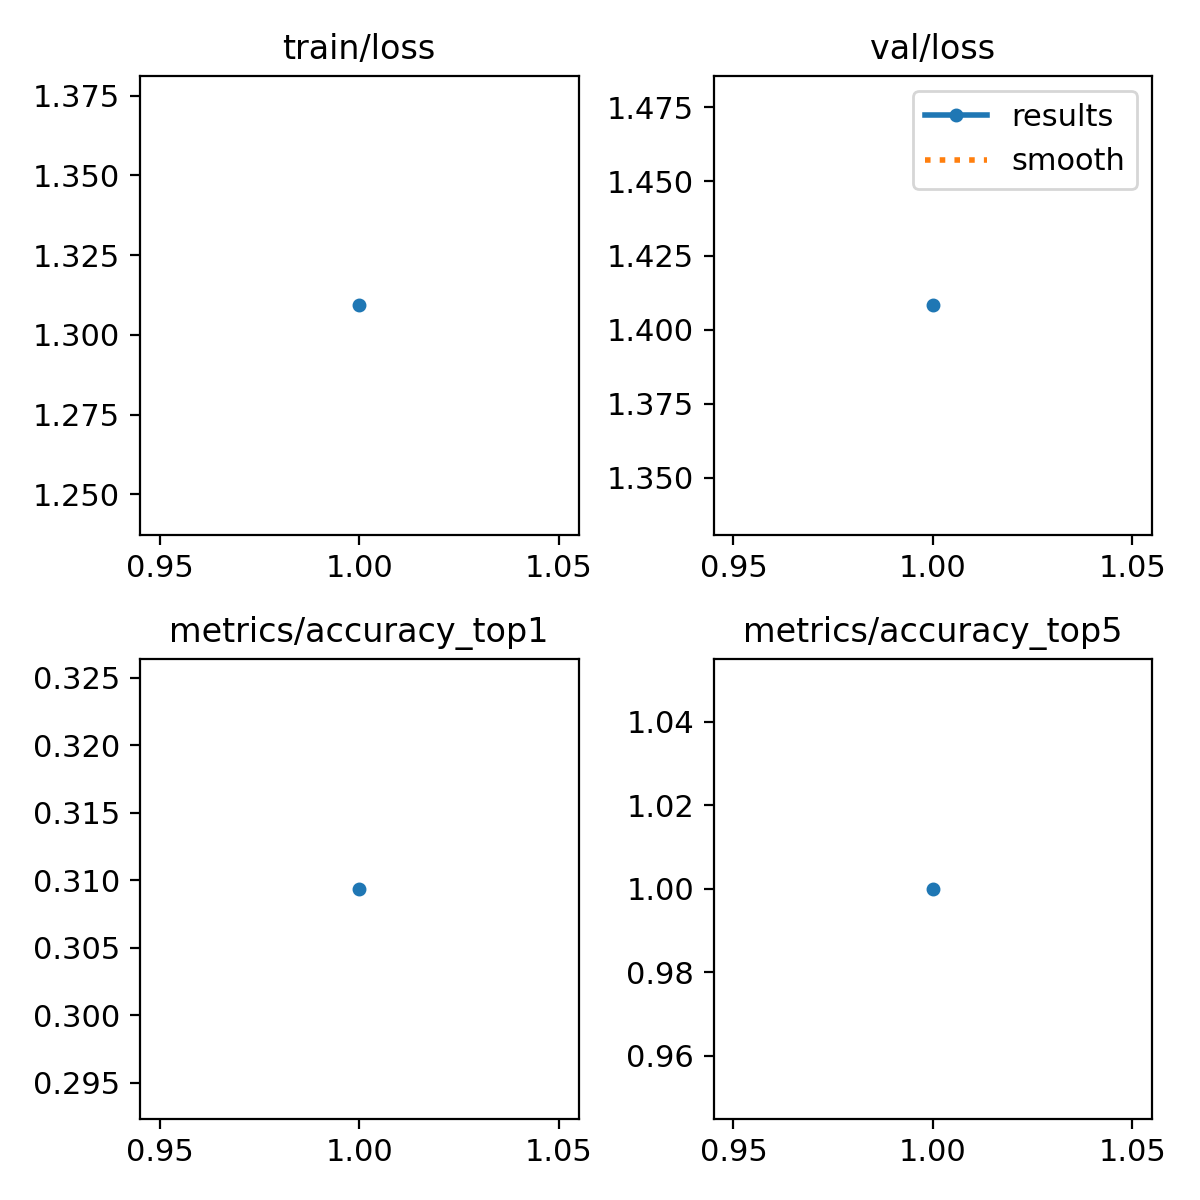

Data behind this chart, as committed beside it:
epoch, time, train/loss, metrics/accuracy_top1, metrics/accuracy_top5, val/loss, lr/pg0, lr/pg1, lr/pg2
1, 9.148, 1.309, 0.3094, 1, 1.408, 0.0004097, 0.0004097, 0.0004097
